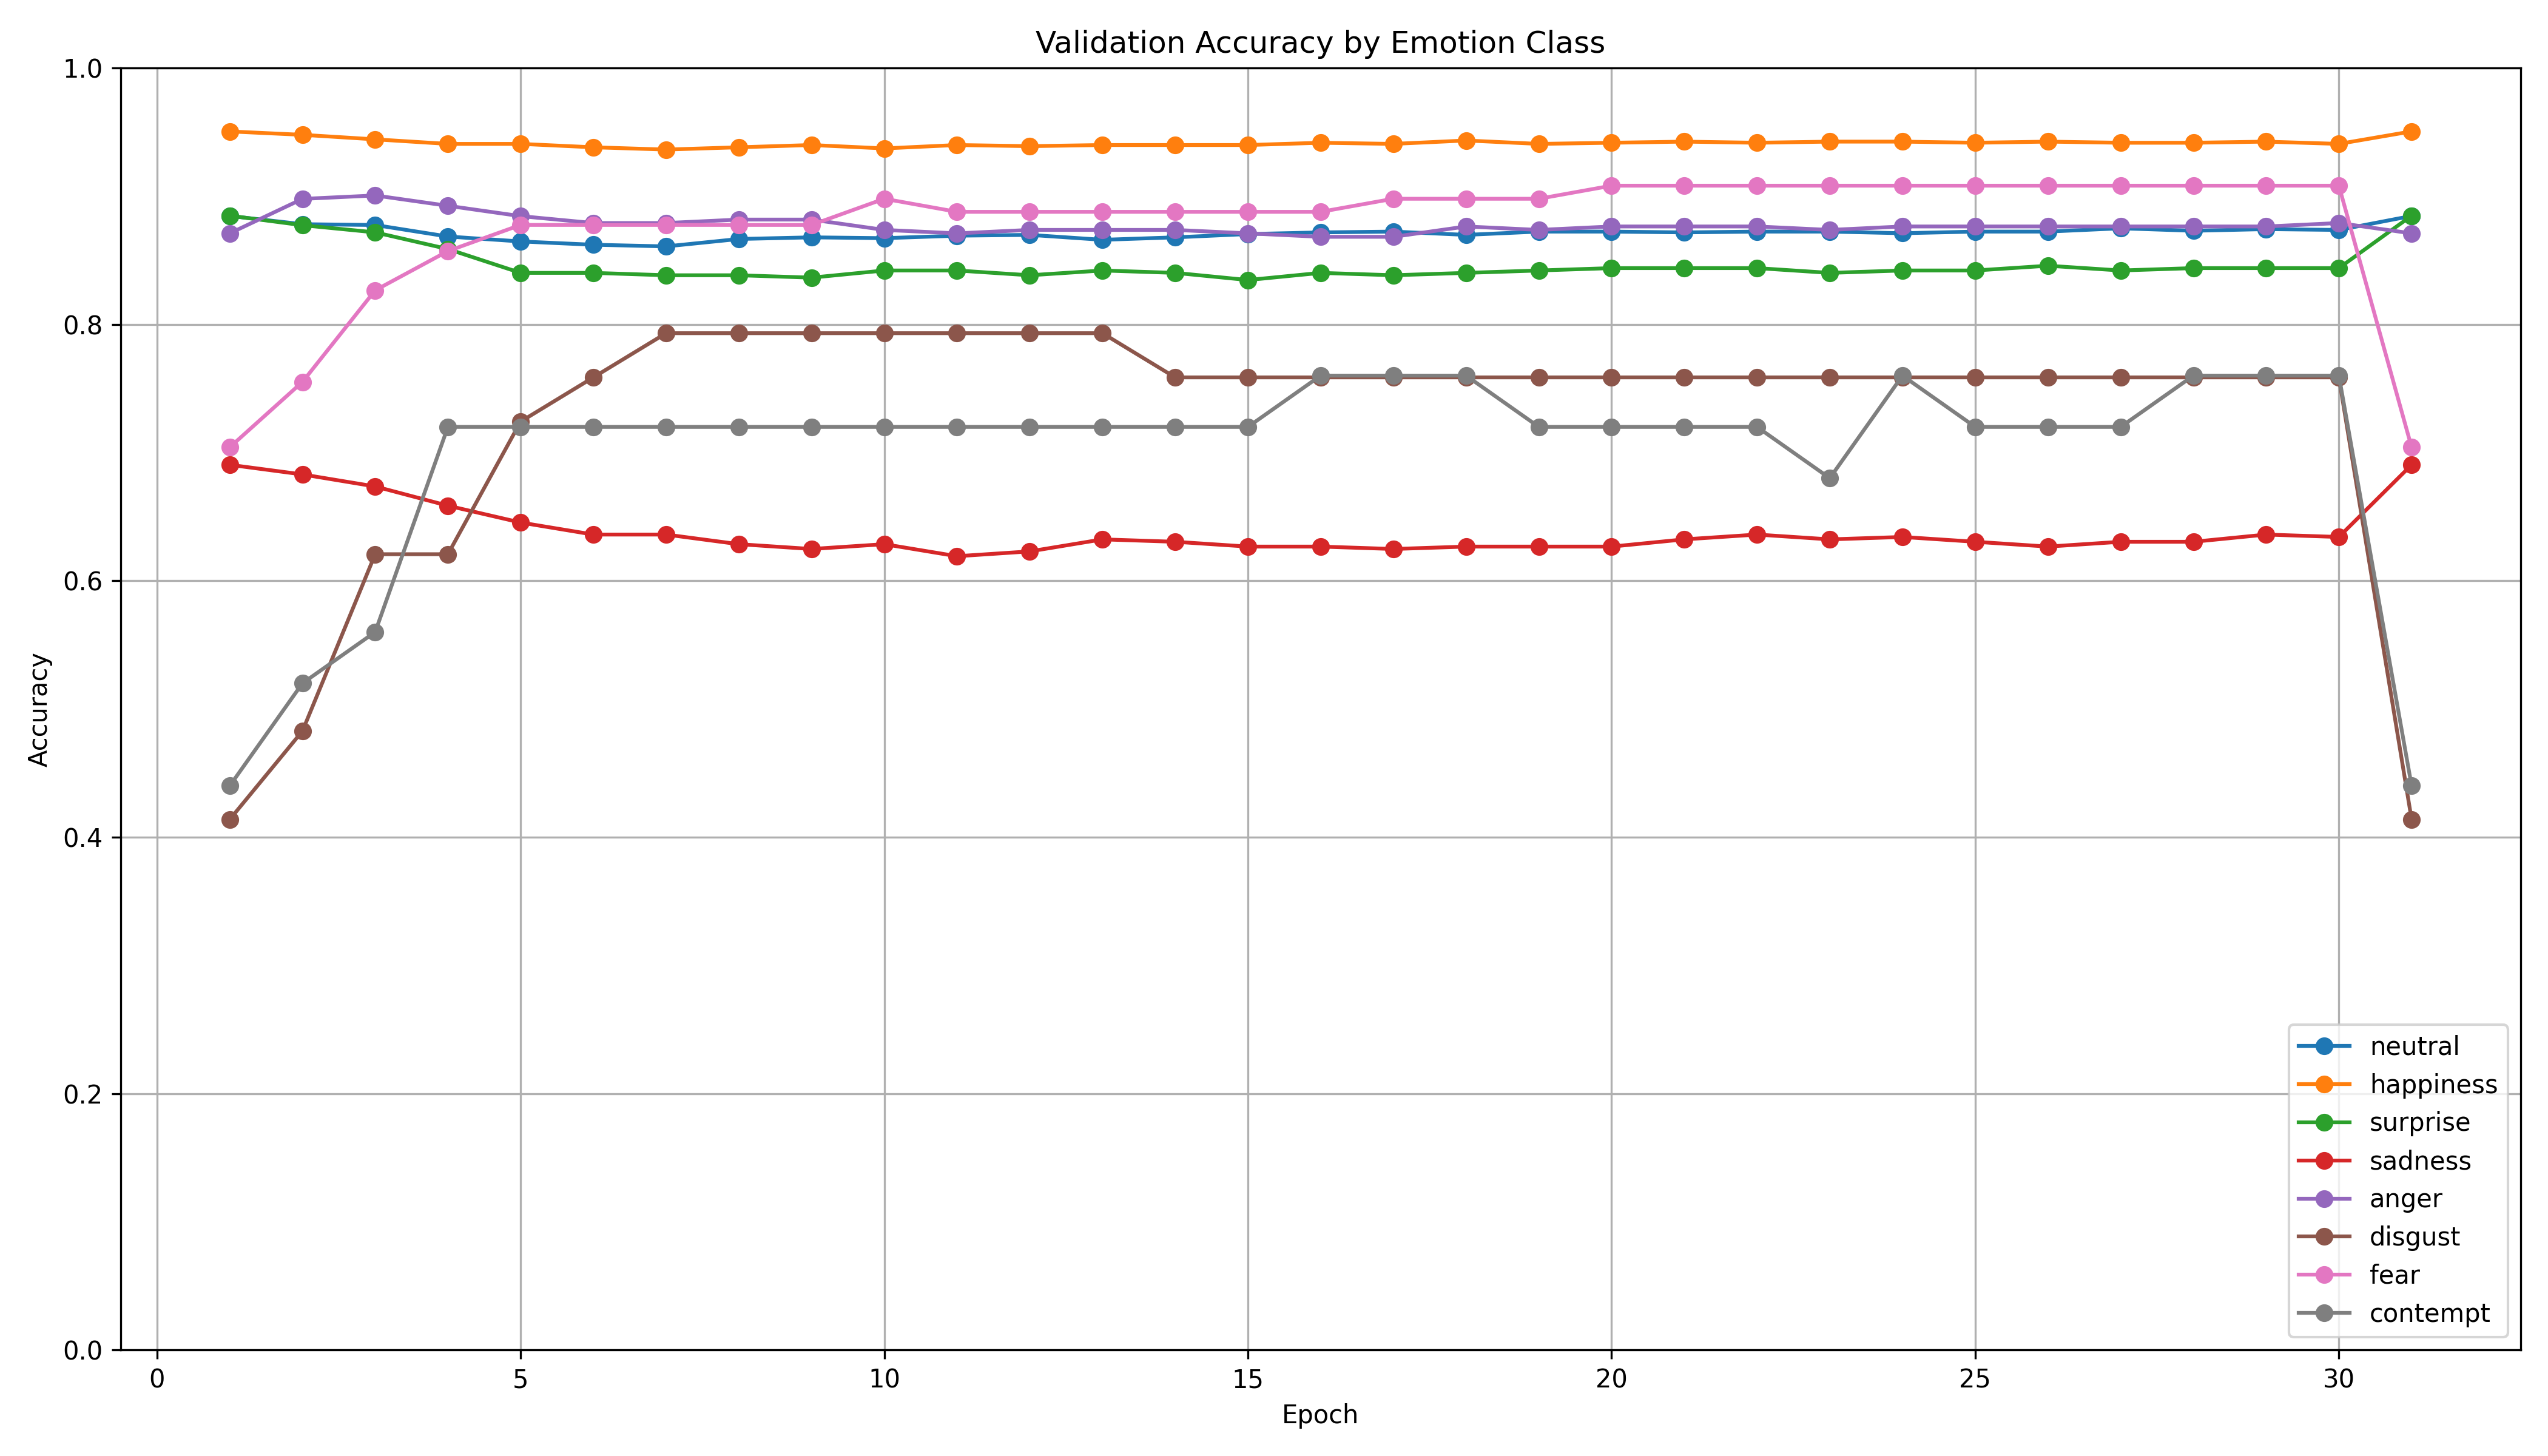

The data file committed next to this chart (first rows):
epoch, neutral, happiness, surprise, sadness, anger, disgust, fear, contempt
1, 0.8845, 0.9505, 0.8848, 0.6904, 0.871, 0.4138, 0.7041, 0.44
2, 0.8781, 0.9478, 0.8773, 0.6829, 0.8978, 0.4828, 0.7551, 0.52
3, 0.8775, 0.9443, 0.8717, 0.6735, 0.9005, 0.6207, 0.8265, 0.56
4, 0.8685, 0.9408, 0.8587, 0.6585, 0.8925, 0.6207, 0.8571, 0.72
5, 0.8647, 0.9408, 0.8401, 0.6454, 0.8844, 0.7241, 0.8776, 0.72
6, 0.8621, 0.9381, 0.8401, 0.636, 0.879, 0.7586, 0.8776, 0.72
7, 0.8608, 0.9363, 0.8383, 0.636, 0.879, 0.7931, 0.8776, 0.72
8, 0.8666, 0.9381, 0.8383, 0.6285, 0.8817, 0.7931, 0.8776, 0.72
9, 0.8679, 0.9399, 0.8364, 0.6248, 0.8817, 0.7931, 0.8776, 0.72
10, 0.8672, 0.9372, 0.842, 0.6285, 0.8737, 0.7931, 0.898, 0.72
11, 0.8691, 0.9399, 0.842, 0.6191, 0.871, 0.7931, 0.8878, 0.72
12, 0.8698, 0.939, 0.8383, 0.6229, 0.8737, 0.7931, 0.8878, 0.72
13, 0.8659, 0.9399, 0.842, 0.6323, 0.8737, 0.7931, 0.8878, 0.72
14, 0.8679, 0.9399, 0.8401, 0.6304, 0.8737, 0.7586, 0.8878, 0.72
15, 0.8704, 0.9399, 0.8346, 0.6266, 0.871, 0.7586, 0.8878, 0.72
16, 0.8717, 0.9416, 0.8401, 0.6266, 0.8683, 0.7586, 0.8878, 0.76
17, 0.8724, 0.9408, 0.8383, 0.6248, 0.8683, 0.7586, 0.898, 0.76
18, 0.8698, 0.9434, 0.8401, 0.6266, 0.8763, 0.7586, 0.898, 0.76
19, 0.8724, 0.9408, 0.842, 0.6266, 0.8737, 0.7586, 0.898, 0.72
20, 0.8724, 0.9416, 0.8439, 0.6266, 0.8763, 0.7586, 0.9082, 0.72
21, 0.8717, 0.9425, 0.8439, 0.6323, 0.8763, 0.7586, 0.9082, 0.72
22, 0.8724, 0.9416, 0.8439, 0.636, 0.8763, 0.7586, 0.9082, 0.72
23, 0.8724, 0.9425, 0.8401, 0.6323, 0.8737, 0.7586, 0.9082, 0.68
24, 0.8711, 0.9425, 0.842, 0.6341, 0.8763, 0.7586, 0.9082, 0.76
25, 0.8724, 0.9416, 0.842, 0.6304, 0.8763, 0.7586, 0.9082, 0.72
26, 0.8724, 0.9425, 0.8457, 0.6266, 0.8763, 0.7586, 0.9082, 0.72
27, 0.8749, 0.9416, 0.842, 0.6304, 0.8763, 0.7586, 0.9082, 0.72
28, 0.873, 0.9416, 0.8439, 0.6304, 0.8763, 0.7586, 0.9082, 0.76
29, 0.8743, 0.9425, 0.8439, 0.636, 0.8763, 0.7586, 0.9082, 0.76
30, 0.8736, 0.9408, 0.8439, 0.6341, 0.879, 0.7586, 0.9082, 0.76
31, 0.8845, 0.9505, 0.8848, 0.6904, 0.871, 0.4138, 0.7041, 0.44
